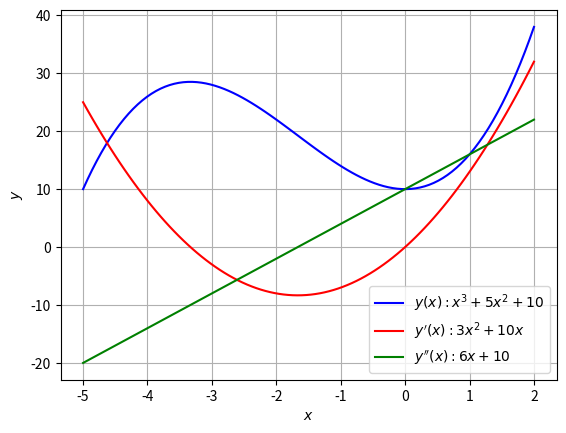

Write Python code to recreate this figure.
import matplotlib as mpl
import matplotlib.pyplot as plt
import numpy as np

#                                                       Plotting basics

# First example
x = np.linspace(-5, 2, 100)
y1 = x ** 3 + 5 * x ** 2 + 10
y2 = 3 * x ** 2 + 10 * x
y3 = 6 * x + 10

fig, ax = plt.subplots()
ax.plot(x, y1, color="blue", label="$y(x): x^3 + 5x^2 + 10$")
ax.plot(x, y2, color="red", label="$y'(x): 3x^2 + 10x$")
ax.plot(x, y3, color="green", label="$y''(x): 6x + 10$")
ax.grid()
ax.set_xlabel("$x$")
ax.set_ylabel("$y$")
ax.legend(loc="best")

plt.show()

# Here we used the plt.subplots function to generate Figure and Axes instances. This function can be used to create
# grids of Axes instances within a newly created Figure instance, but here it was merely used as a convenient way of
# creating a Figure and an Axes instance in one function call. Once the Axes instance is available, note that all the
# remaining steps involve calling methods of this Axes instance.

fig.savefig("graph.png", dpi=100, facecolor="#f1f1f1")  # This command enables to save the created figure

#                                                       Figure
# A Figure object can be created using the function plt.figure, which takes several optional keyword arguments for
# setting figure properties. In particular, it accepts the figsize keyword argument, which should be assigned to a
# tuple on the form (width, height), specifying the width and height of the figure canvas in inches. It can also be
# useful to specify the color of the figure canvas by setting the facecolor keyword argument.

figu = plt.figure(figsize=(8, 2.5), facecolor="#f1f1f1")

